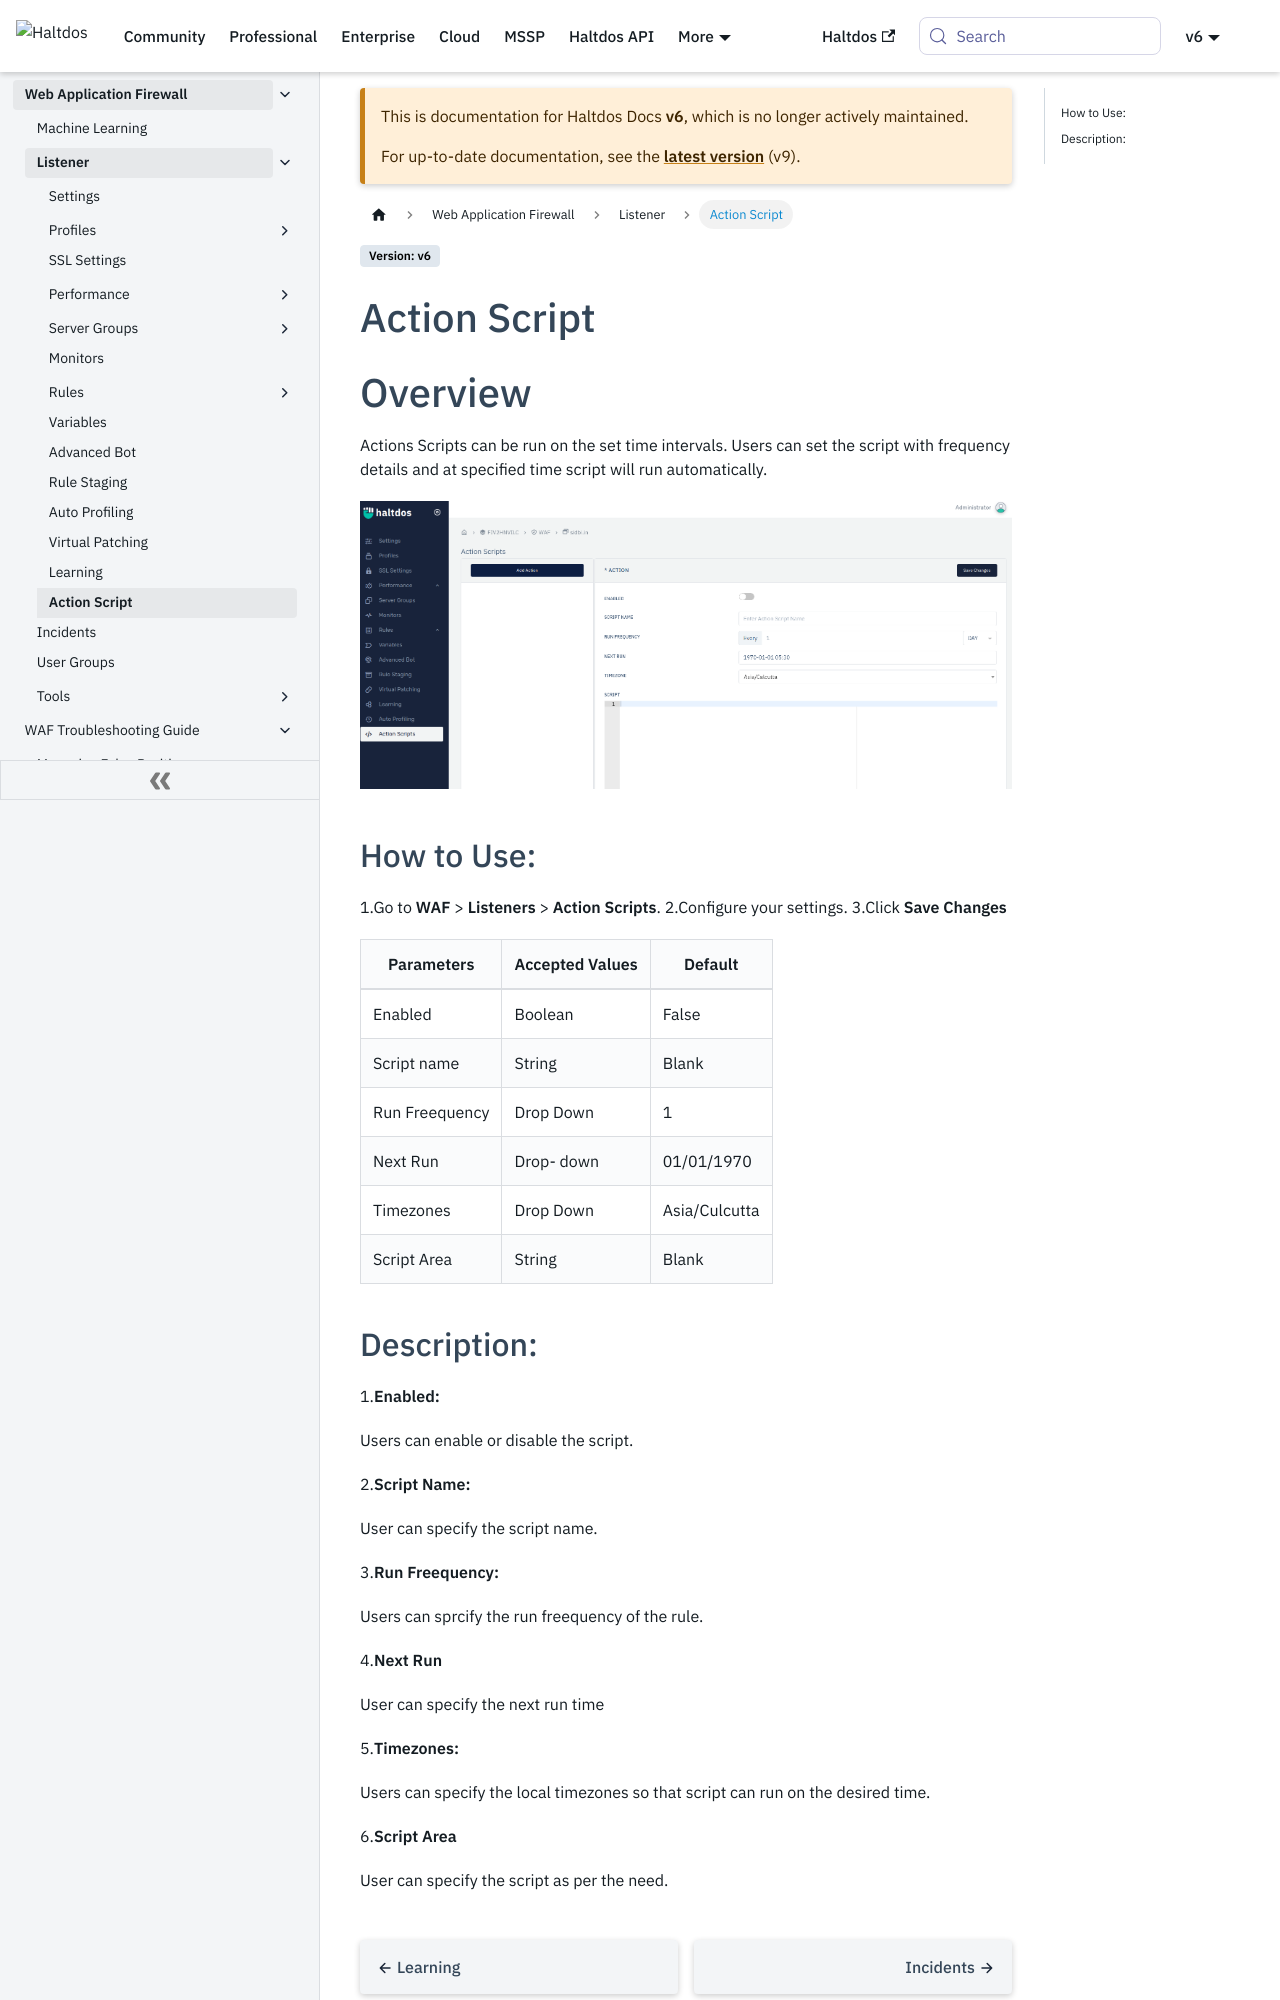

repository: halt-dos/hd-wiki-public · page: v6/enterprise/waf/listener/actionscript/index.html · generator: docusaurus

---
sidebar_position: 14
---

# Action Script

# Overview

Actions Scripts can be run on the set time intervals. Users can set the script with frequency details and at specified time script will run automatically.

![Action Script](/img/waf/v6/docs/actionscript.png)

## How to Use:
1.Go to **WAF** > **Listeners** > **Action Scripts**.
2.Configure your settings.
3.Click **Save Changes**

| Parameters | Accepted Values| Default
| ----------- | ----------- |--------- |
|Enabled|Boolean|False
Script name|String|Blank
Run Freequency|Drop Down |1
Next Run|Drop- down|01/01/1970
Timezones|Drop Down|Asia/Culcutta
Script Area|String|Blank
